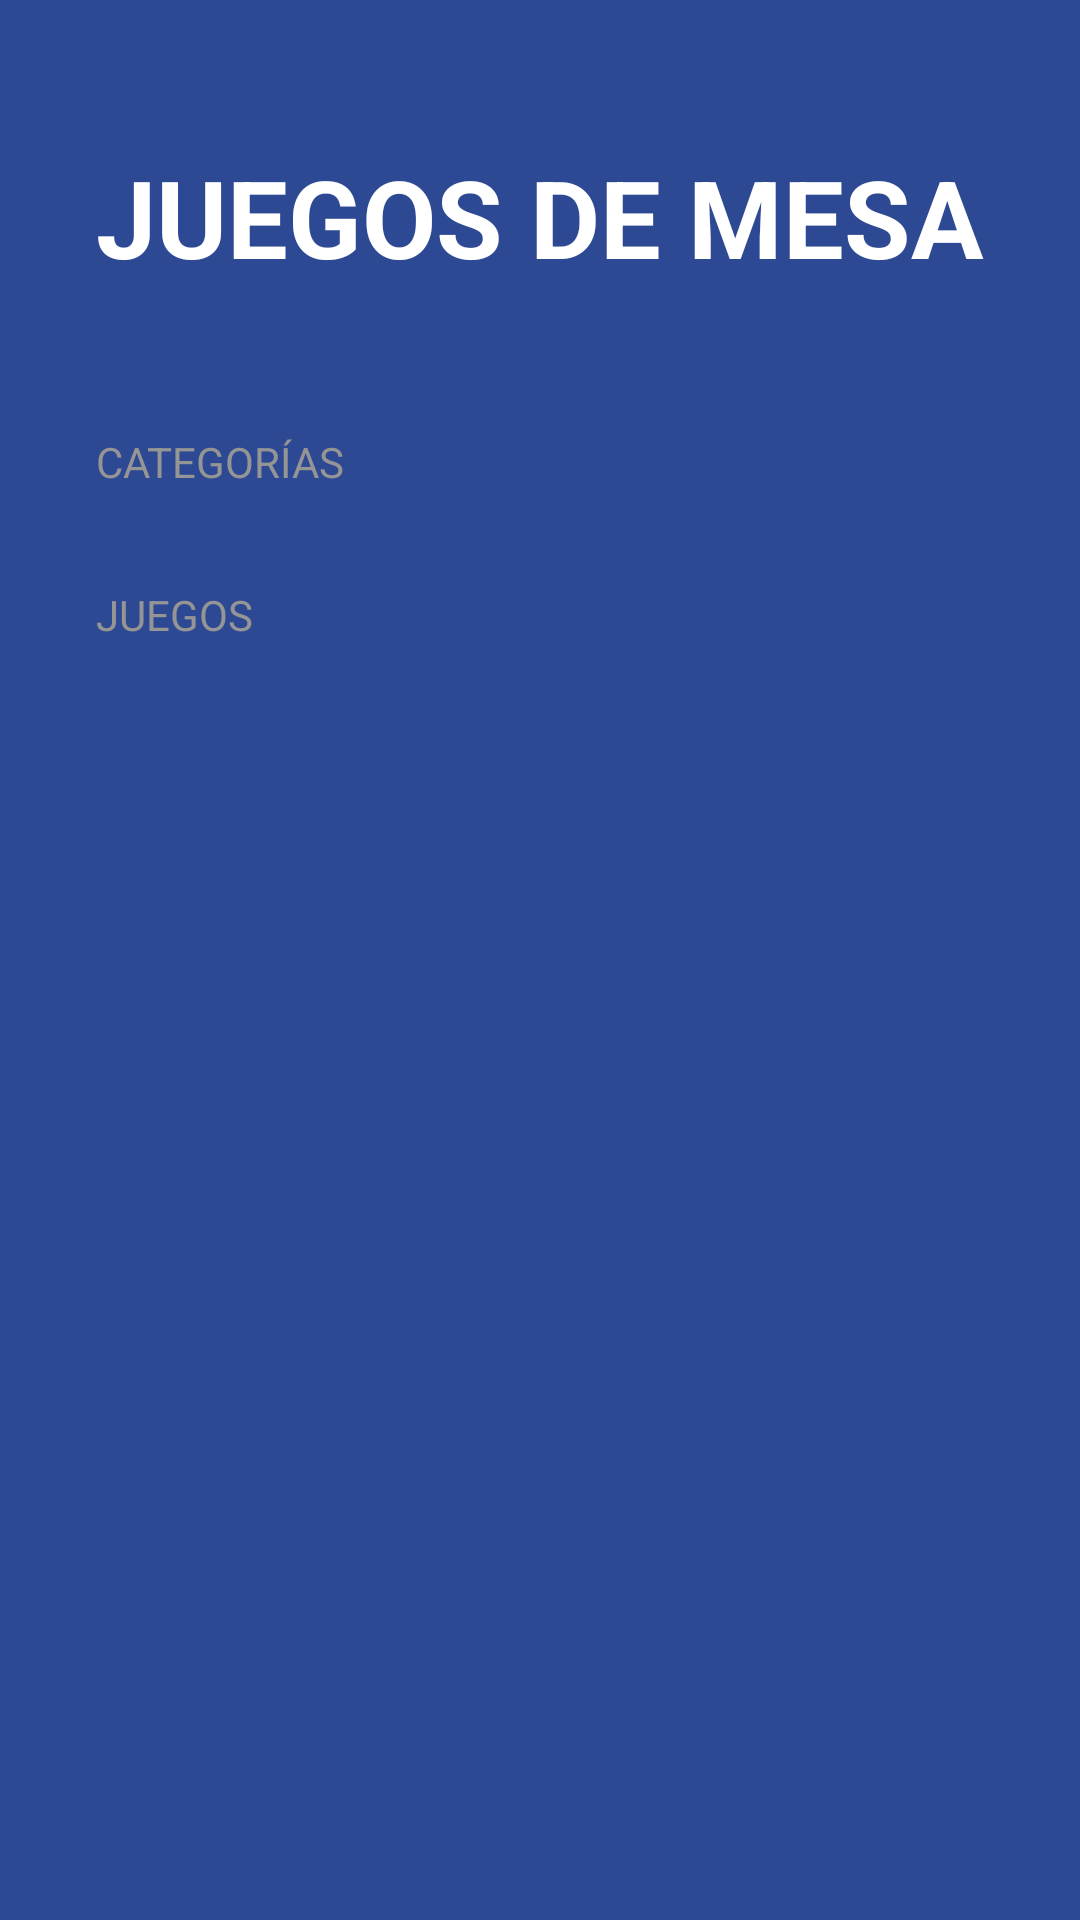

Write the Android layout XML for this screen, with the resource values it uses.
<!-- AndroidManifest.xml: activity theme Theme.BoardgamesApp -->
<!-- res/layout/activity_board_game.xml -->
<?xml version="1.0" encoding="utf-8"?>
<androidx.appcompat.widget.LinearLayoutCompat
    xmlns:android="http://schemas.android.com/apk/res/android"
    xmlns:app="http://schemas.android.com/apk/res-auto"
    xmlns:tools="http://schemas.android.com/tools"
    android:layout_width="match_parent"
    android:layout_height="match_parent"
    android:background="@color/bgapp_background_app"
    android:orientation="vertical"
    tools:context="com.csantamaria.appConMenu.boardGame.BoardGameActivity">

    <TextView
        android:layout_width="wrap_content"
        android:layout_height="wrap_content"
        android:layout_marginHorizontal="32dp"
        android:layout_marginVertical="48dp"
        android:text="@string/BoardGames"
        android:textAllCaps="true"
        android:textColor="@color/white"
        android:textSize="36sp"
        android:textStyle="bold" />

    <TextView
        style="@style/BoardgamesSubtitle"
        android:layout_width="wrap_content"
        android:layout_height="wrap_content"
        android:text="@string/categories" />

    <androidx.recyclerview.widget.RecyclerView
        android:id="@+id/rvCategories"
        android:layout_width="match_parent"
        android:layout_height="wrap_content" />

    <TextView
        style="@style/BoardgamesSubtitle"
        android:layout_width="wrap_content"
        android:layout_height="wrap_content"
        android:layout_marginTop="32dp"
        android:text="@string/games" />

    <androidx.recyclerview.widget.RecyclerView
        android:id="@+id/rvGames"
        android:layout_width="match_parent"
        android:layout_height="wrap_content"
        android:layout_marginHorizontal="32dp"
        android:layout_marginTop="16dp" />





</androidx.appcompat.widget.LinearLayoutCompat>
<!-- resources referenced by this layout -->
<resources>
  <color name="bgapp_background_app">#FF2D4993</color>
  <color name="white">#FFFFFFFF</color>
  <string name="BoardGames">Juegos de mesa</string>
  <string name="categories">Categorías</string>
  <string name="games">Juegos</string>
  <style name="BoardgamesSubtitle">
          <item name="textAllCaps">true</item>
          <item name="android:textColor">@color/bgapp_subtitle_text</item>
          <item name="android:layout_marginHorizontal" tools:targetApi="o">32dp</item>
      </style>
  <style name="Theme.BoardgamesApp" parent="Theme.MaterialComponents.DayNight.NoActionBar">
          <item name="colorPrimary">@color/purple_500</item>
          <item name="colorPrimaryVariant">@color/purple_700</item>
          <item name="colorOnPrimary">@color/white</item>
          <item name="colorSecondary">@color/teal_200</item>
          <item name="colorSecondaryVariant">@color/teal_700</item>
          <item name="colorOnSecondary">@color/black</item>
          <item name="android:statusBarColor">@color/bgapp_background_app</item>
      </style>
  <color name="bgapp_subtitle_text">#959595</color>
  <color name="purple_500">#FF6200EE</color>
  <color name="purple_700">#FF3700B3</color>
  <color name="teal_200">#FF03DAC5</color>
  <color name="teal_700">#FF018786</color>
  <color name="black">#FF000000</color>
</resources>
